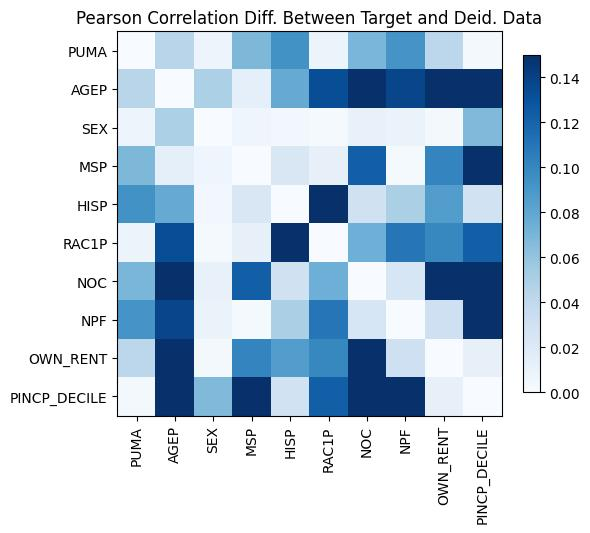

Values plotted in this chart, from the file beside it:
, PUMA, AGEP, SEX, MSP, HISP, RAC1P, NOC, NPF, OWN_RENT, PINCP_DECILE
PUMA, 2.3314683517128287e-15, 0.04369, 0.007474, 0.06855, -0.09373, -0.008052, -0.06971, -0.09171, 0.04197, 0.003125
AGEP, 0.04369, 2.220446049250313e-16, -0.04923, -0.01306, 0.0769, 0.1329, 0.2616, 0.1375, 0.1579, -0.4511
SEX, 0.007474, -0.04923, -2.55351295663786e-15, 0.006091, -0.003698, 0.002147, -0.01151, -0.009958, -0.003445, 0.06699
MSP, 0.06855, -0.01306, 0.006091, -1.1102230246251565e-16, -0.02281, 0.01213, 0.1229, 0.001945, -0.1014, -0.1925
HISP, -0.09373, 0.0769, -0.003698, -0.02281, 2.1094237467877974e-15, -0.1962, -0.02985, -0.05016, -0.0859, 0.02856
RAC1P, -0.008052, 0.1329, 0.002147, 0.01213, -0.1962, 0.0, -0.07395, -0.1101, -0.09917, 0.1226
NOC, -0.06971, 0.2616, -0.01151, 0.1229, -0.02985, -0.07395, 0.0, -0.02433, -0.1841, 0.2632
NPF, -0.09171, 0.1375, -0.009958, 0.001945, -0.05016, -0.1101, -0.02433, -1.3322676295501878e-15, -0.03091, 0.2513
OWN_RENT, 0.04197, 0.1579, -0.003445, -0.1014, -0.0859, -0.09917, -0.1841, -0.03091, 3.774758283725532e-15, -0.01188
PINCP_DECILE, 0.003125, -0.4511, 0.06699, -0.1925, 0.02856, 0.1226, 0.2632, 0.2513, -0.01188, -1.6653345369377348e-15
